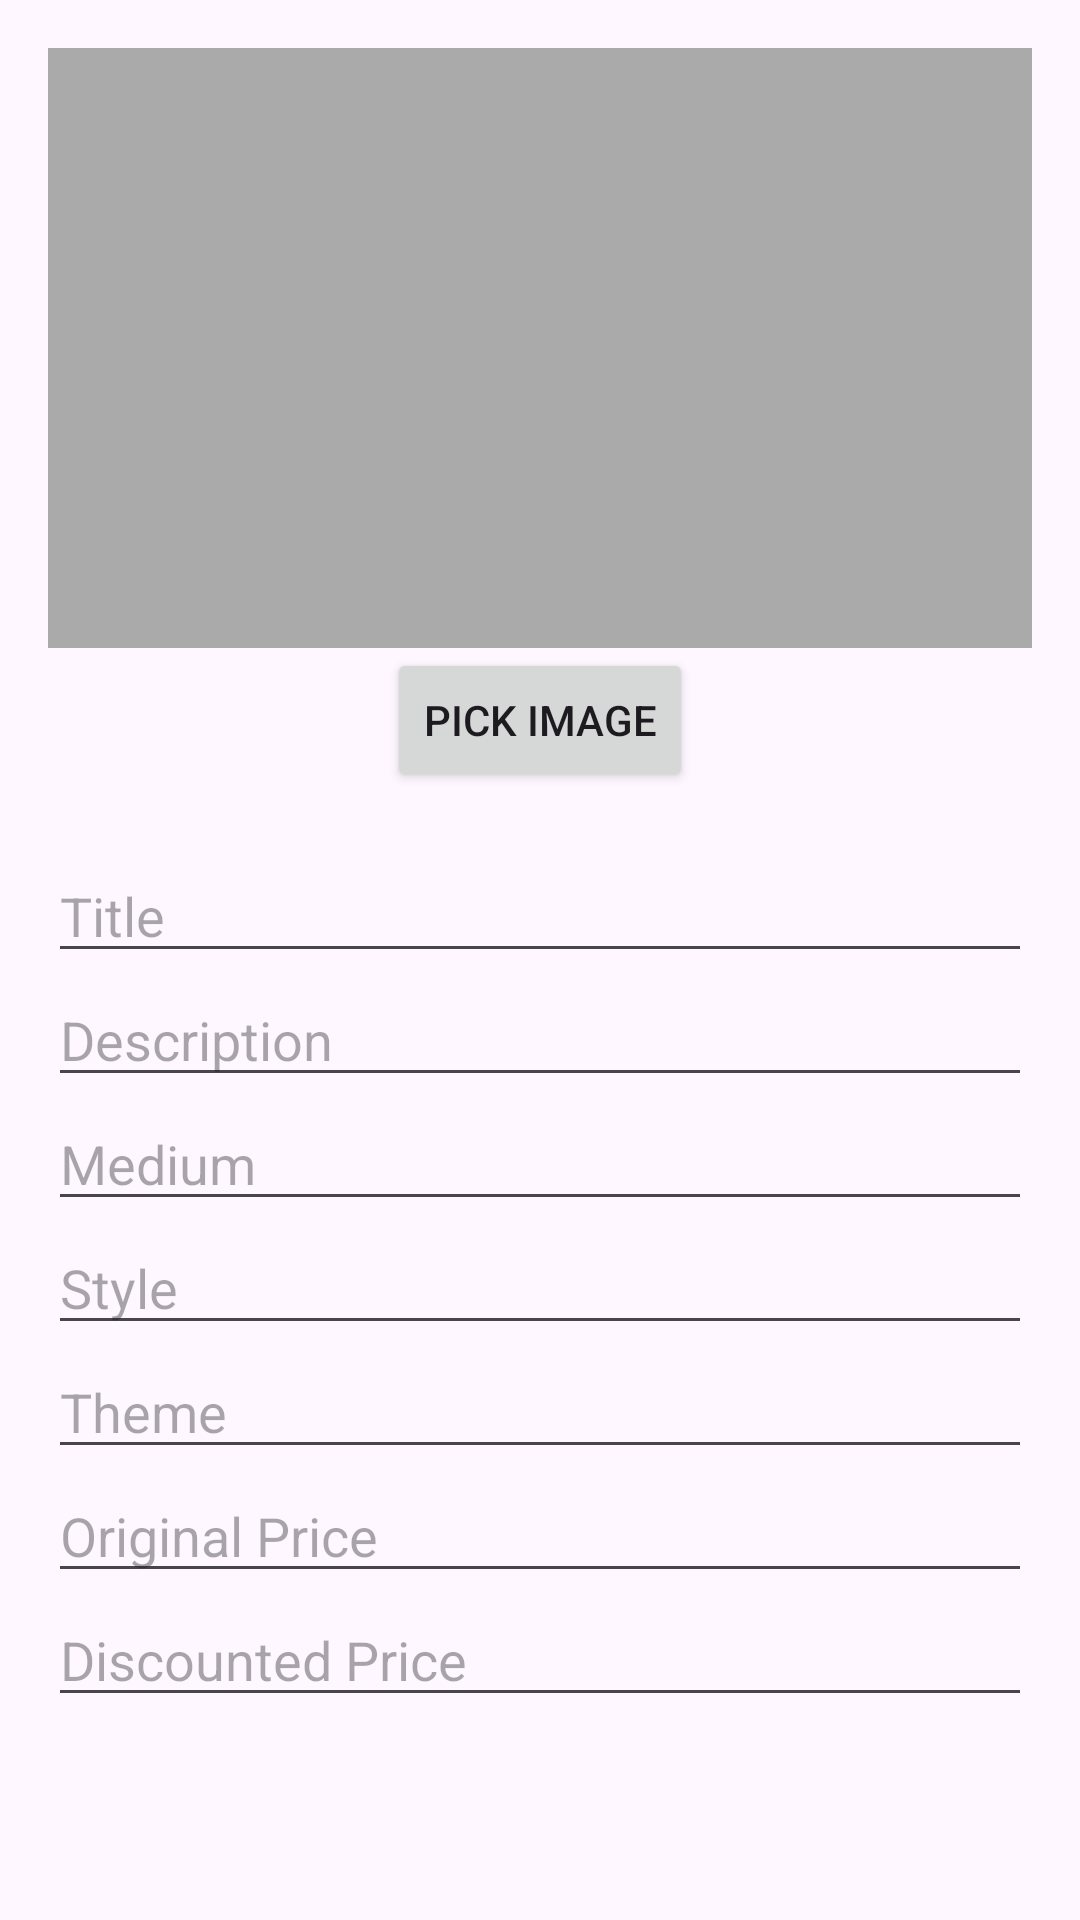

Reconstruct the res/layout file that produces this screen, plus the resources it refers to.
<!-- AndroidManifest.xml: application theme Theme.Artfolio -->
<!-- res/layout/dialog_artwork.xml -->
<LinearLayout
    xmlns:android="http://schemas.android.com/apk/res/android"
    android:layout_width="match_parent"
    android:layout_height="wrap_content"
    android:orientation="vertical"
    android:padding="16dp">

    <ImageView
        android:id="@+id/ivArtworkPreview"
        android:layout_width="match_parent"
        android:layout_height="200dp"
        android:scaleType="centerCrop"
        android:background="@android:color/darker_gray"/>


        <Button
                android:id="@+id/btnPickImage"
                android:layout_width="wrap_content"
                android:layout_height="wrap_content"
                android:text="Pick Image"
                android:layout_gravity="center" />

            <TextView
                android:id="@+id/tvImageSize"
                android:layout_width="match_parent"
                android:layout_height="wrap_content"
                android:textSize="14sp" />

            <EditText
                android:id="@+id/etTitle"
                android:layout_width="match_parent"
                android:layout_height="wrap_content"
                android:hint="Title" />

            <EditText
                android:id="@+id/etDescription"
                android:layout_width="match_parent"
                android:layout_height="wrap_content"
                android:hint="Description" />

            <EditText
                android:id="@+id/etMedium"
                android:layout_width="match_parent"
                android:layout_height="wrap_content"
                android:hint="Medium" />

            <EditText
                android:id="@+id/etStyle"
                android:layout_width="match_parent"
                android:layout_height="wrap_content"
                android:hint="Style" />

            <EditText
                android:id="@+id/etTheme"
                android:layout_width="match_parent"
                android:layout_height="wrap_content"
                android:hint="Theme" />

            <EditText
                android:id="@+id/etOriginalPrice"
                android:layout_width="match_parent"
                android:layout_height="wrap_content"
                android:hint="Original Price"
                android:inputType="numberDecimal" />

            <EditText
                android:id="@+id/etDiscountedPrice"
                android:layout_width="match_parent"
                android:layout_height="wrap_content"
                android:hint="Discounted Price"
                android:inputType="numberDecimal" />
        </LinearLayout>
<!-- resources referenced by this layout -->
<resources>
  <style name="Theme.Artfolio" parent="Base.Theme.Artfolio" />
  <style name="Base.Theme.Artfolio" parent="Theme.Material3.DayNight.NoActionBar">
          
          
      </style>
</resources>
